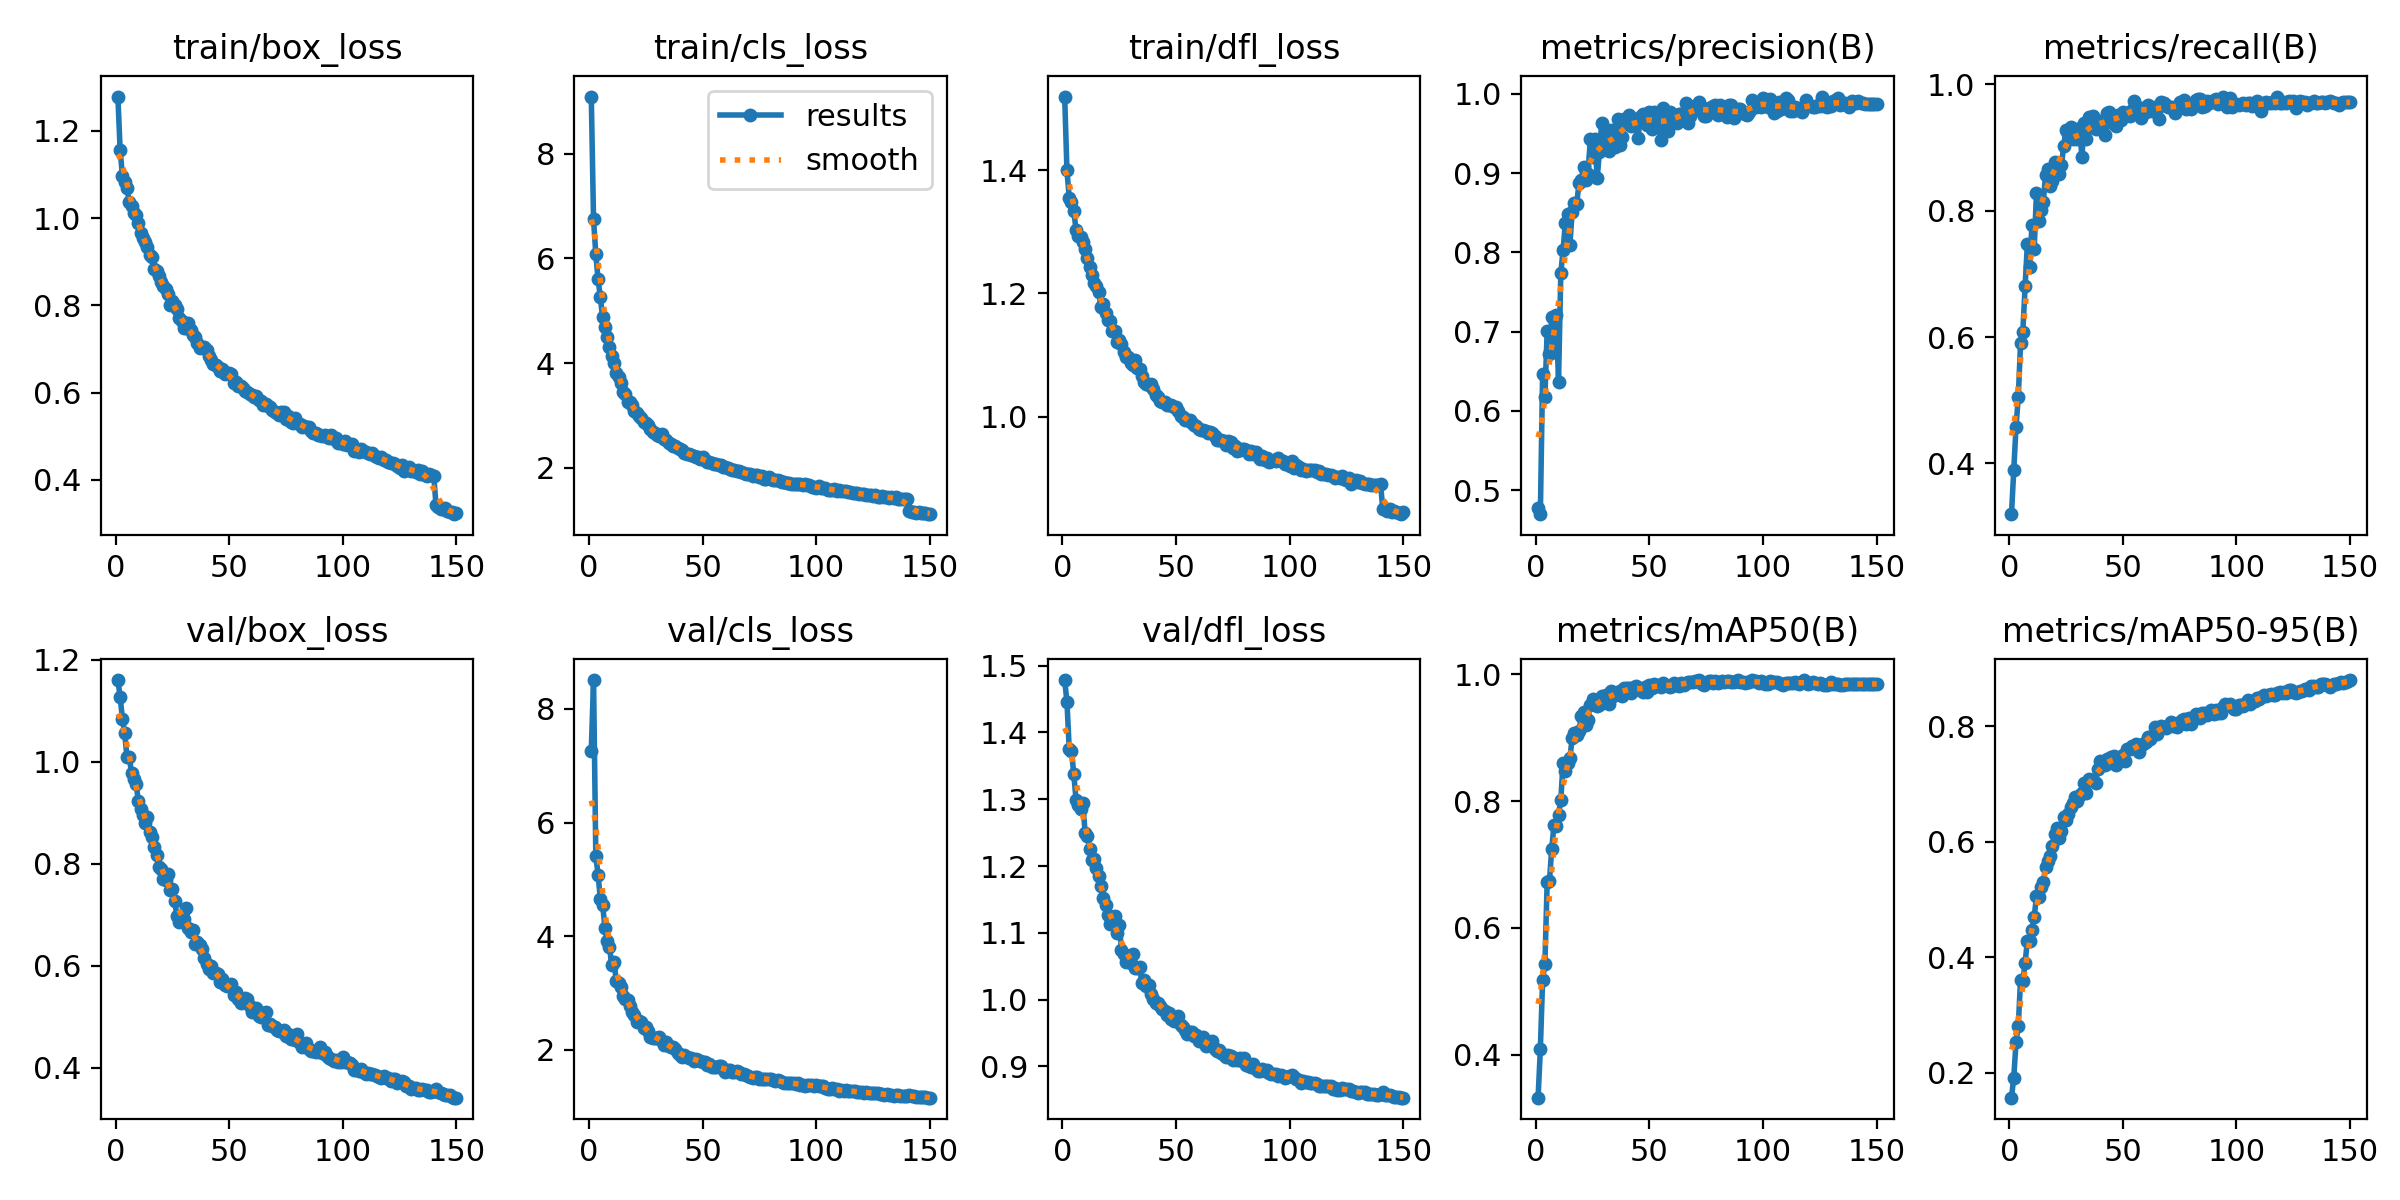

Data behind this chart, as committed beside it:
epoch, time, train/box_loss, train/cls_loss, train/dfl_loss, metrics/precision(B), metrics/recall(B), metrics/mAP50(B), metrics/mAP50-95(B), val/box_loss, val/cls_loss, val/dfl_loss, lr/pg0, lr/pg1, lr/pg2
1, 79.3, 1.279, 9.096, 1.52, 0.4773, 0.3197, 0.3323, 0.157, 1.16, 7.262, 1.478, 0.08028, 0.0001992, 0.0001992
2, 155.9, 1.156, 6.747, 1.4, 0.4695, 0.3897, 0.4083, 0.1915, 1.127, 8.509, 1.446, 0.06048, 0.0003965, 0.0003965
3, 231.7, 1.097, 6.078, 1.356, 0.6469, 0.4582, 0.5185, 0.2528, 1.084, 5.406, 1.375, 0.04067, 0.0005913, 0.0005913
4, 307.8, 1.082, 5.598, 1.348, 0.6176, 0.5052, 0.5431, 0.2812, 1.056, 5.083, 1.373, 0.02087, 0.0007833, 0.0007833
5, 384.1, 1.069, 5.255, 1.335, 0.7011, 0.5909, 0.6717, 0.3615, 1.009, 4.65, 1.338, 0.001056, 0.0009728, 0.0009728
6, 460.8, 1.037, 4.872, 1.303, 0.6715, 0.6086, 0.6738, 0.3591, 1.01, 4.556, 1.299, 0.000967, 0.000967, 0.000967
7, 536.7, 1.028, 4.687, 1.294, 0.7184, 0.6809, 0.7244, 0.3908, 0.9782, 4.147, 1.291, 0.0009604, 0.0009604, 0.0009604
8, 612.6, 1.011, 4.491, 1.292, 0.6744, 0.7474, 0.7621, 0.4288, 0.9669, 3.912, 1.286, 0.0009538, 0.0009538, 0.0009538
9, 688.4, 1.006, 4.306, 1.283, 0.7212, 0.7107, 0.7611, 0.4275, 0.9567, 3.814, 1.294, 0.0009472, 0.0009472, 0.0009472
10, 765.1, 0.9886, 4.139, 1.273, 0.6368, 0.7767, 0.7783, 0.4479, 0.9238, 3.493, 1.25, 0.0009406, 0.0009406, 0.0009406
11, 841.1, 0.9667, 4.003, 1.257, 0.7737, 0.7389, 0.8014, 0.4699, 0.9074, 3.549, 1.245, 0.000934, 0.000934, 0.000934
12, 917, 0.9542, 3.805, 1.243, 0.8028, 0.8287, 0.8597, 0.5056, 0.8958, 3.216, 1.225, 0.0009274, 0.0009274, 0.0009274
13, 992.9, 0.9457, 3.732, 1.23, 0.8375, 0.7844, 0.8478, 0.5041, 0.8796, 3.174, 1.209, 0.0009208, 0.0009208, 0.0009208
14, 1069, 0.934, 3.611, 1.216, 0.8488, 0.8014, 0.8603, 0.5223, 0.8907, 3.11, 1.21, 0.0009142, 0.0009142, 0.0009142
15, 1145, 0.9157, 3.44, 1.212, 0.8095, 0.814, 0.868, 0.5302, 0.8613, 2.943, 1.196, 0.0009076, 0.0009076, 0.0009076
16, 1221, 0.9107, 3.405, 1.202, 0.8512, 0.8567, 0.8993, 0.5561, 0.8517, 2.886, 1.185, 0.000901, 0.000901, 0.000901
17, 1297, 0.8835, 3.254, 1.178, 0.8618, 0.8667, 0.9071, 0.5667, 0.8329, 2.879, 1.17, 0.0008944, 0.0008944, 0.0008944
18, 1373, 0.8787, 3.252, 1.183, 0.8616, 0.8388, 0.9036, 0.5751, 0.8161, 2.77, 1.152, 0.0008878, 0.0008878, 0.0008878
19, 1449, 0.8661, 3.192, 1.168, 0.887, 0.8471, 0.9104, 0.5926, 0.7942, 2.663, 1.142, 0.0008812, 0.0008812, 0.0008812
20, 1525, 0.8523, 3.078, 1.157, 0.8916, 0.8779, 0.9338, 0.614, 0.789, 2.616, 1.126, 0.0008746, 0.0008746, 0.0008746
21, 1601, 0.8435, 3.053, 1.155, 0.9075, 0.8758, 0.9398, 0.6241, 0.7691, 2.484, 1.113, 0.000868, 0.000868, 0.000868
22, 1677, 0.8373, 2.978, 1.14, 0.8914, 0.8582, 0.9194, 0.6063, 0.7673, 2.512, 1.118, 0.0008614, 0.0008614, 0.0008614
23, 1753, 0.8258, 2.945, 1.14, 0.8993, 0.8726, 0.9284, 0.6189, 0.7793, 2.49, 1.126, 0.0008548, 0.0008548, 0.0008548
24, 1829, 0.8015, 2.867, 1.121, 0.9431, 0.9031, 0.952, 0.6424, 0.7484, 2.381, 1.1, 0.0008482, 0.0008482, 0.0008482
25, 1905, 0.8092, 2.853, 1.124, 0.9209, 0.9284, 0.9614, 0.6377, 0.7506, 2.395, 1.112, 0.0008416, 0.0008416, 0.0008416
26, 1981, 0.8003, 2.81, 1.118, 0.9434, 0.9216, 0.9565, 0.6483, 0.7262, 2.337, 1.074, 0.000835, 0.000835, 0.000835
27, 2057, 0.7924, 2.737, 1.104, 0.8937, 0.933, 0.95, 0.66, 0.697, 2.218, 1.068, 0.0008284, 0.0008284, 0.0008284
28, 2133, 0.7713, 2.68, 1.097, 0.9264, 0.9139, 0.9522, 0.6663, 0.6852, 2.205, 1.057, 0.0008218, 0.0008218, 0.0008218
29, 2210, 0.7651, 2.656, 1.097, 0.9632, 0.9164, 0.965, 0.6776, 0.6972, 2.207, 1.064, 0.0008152, 0.0008152, 0.0008152
30, 2287, 0.7485, 2.621, 1.087, 0.9423, 0.9132, 0.9562, 0.6711, 0.6912, 2.216, 1.055, 0.0008086, 0.0008086, 0.0008086
31, 2363, 0.7482, 2.609, 1.084, 0.9366, 0.9308, 0.9669, 0.6813, 0.7133, 2.219, 1.068, 0.000802, 0.000802, 0.000802
32, 2440, 0.7584, 2.643, 1.093, 0.9278, 0.885, 0.9538, 0.6841, 0.6734, 2.16, 1.047, 0.0007954, 0.0007954, 0.0007954
33, 2516, 0.744, 2.54, 1.079, 0.954, 0.9386, 0.9729, 0.7021, 0.6652, 2.088, 1.047, 0.0007888, 0.0007888, 0.0007888
34, 2592, 0.7318, 2.522, 1.077, 0.9365, 0.9142, 0.9663, 0.6844, 0.6702, 2.14, 1.049, 0.0007822, 0.0007822, 0.0007822
35, 2668, 0.7267, 2.479, 1.065, 0.9326, 0.9484, 0.9709, 0.7092, 0.6419, 2.061, 1.025, 0.0007756, 0.0007756, 0.0007756
36, 2744, 0.7134, 2.448, 1.056, 0.969, 0.9332, 0.9717, 0.7066, 0.6463, 2.056, 1.029, 0.000769, 0.000769, 0.000769
37, 2821, 0.7015, 2.417, 1.052, 0.9352, 0.9497, 0.9742, 0.7059, 0.6401, 2.046, 1.02, 0.0007624, 0.0007624, 0.0007624
38, 2897, 0.7034, 2.414, 1.052, 0.9463, 0.9288, 0.9651, 0.7024, 0.6335, 2.019, 1.021, 0.0007558, 0.0007558, 0.0007558
39, 2974, 0.7049, 2.384, 1.052, 0.9678, 0.9371, 0.979, 0.726, 0.6154, 1.945, 1.008, 0.0007492, 0.0007492, 0.0007492
40, 3050, 0.6967, 2.359, 1.045, 0.9618, 0.9423, 0.9782, 0.7399, 0.603, 1.911, 1.001, 0.0007426, 0.0007426, 0.0007426
41, 3127, 0.6849, 2.332, 1.035, 0.9732, 0.9325, 0.9781, 0.735, 0.594, 1.881, 0.9955, 0.000736, 0.000736, 0.000736
42, 3203, 0.6741, 2.283, 1.032, 0.9602, 0.9196, 0.9704, 0.7322, 0.599, 1.9, 0.9952, 0.0007294, 0.0007294, 0.0007294
43, 3280, 0.6663, 2.252, 1.025, 0.9662, 0.9555, 0.98, 0.7432, 0.5847, 1.879, 0.9907, 0.0007228, 0.0007228, 0.0007228
44, 3356, 0.6643, 2.255, 1.024, 0.964, 0.9565, 0.9818, 0.7361, 0.586, 1.855, 0.9852, 0.0007162, 0.0007162, 0.0007162
45, 3433, 0.6586, 2.241, 1.023, 0.945, 0.9502, 0.9789, 0.7467, 0.5839, 1.849, 0.9828, 0.0007096, 0.0007096, 0.0007096
46, 3511, 0.6487, 2.217, 1.019, 0.9704, 0.9372, 0.9747, 0.7493, 0.567, 1.8, 0.9765, 0.000703, 0.000703, 0.000703
47, 3589, 0.6532, 2.21, 1.018, 0.9753, 0.9337, 0.9726, 0.7328, 0.5735, 1.835, 0.9792, 0.0006964, 0.0006964, 0.0006964
48, 3665, 0.6429, 2.204, 1.019, 0.9701, 0.9517, 0.9798, 0.7434, 0.5614, 1.812, 0.9703, 0.0006898, 0.0006898, 0.0006898
49, 3742, 0.6439, 2.172, 1.016, 0.9608, 0.9441, 0.9727, 0.7427, 0.5595, 1.807, 0.9678, 0.0006832, 0.0006832, 0.0006832
50, 3819, 0.6457, 2.2, 1.016, 0.9769, 0.9567, 0.9822, 0.7499, 0.5592, 1.793, 0.9709, 0.0006766, 0.0006766, 0.0006766
51, 3895, 0.6418, 2.147, 1.009, 0.956, 0.9531, 0.9777, 0.7397, 0.5633, 1.783, 0.9752, 0.00067, 0.00067, 0.00067
52, 3972, 0.6219, 2.101, 1.001, 0.9772, 0.952, 0.9844, 0.7601, 0.5414, 1.739, 0.9613, 0.0006634, 0.0006634, 0.0006634
53, 4049, 0.6243, 2.106, 0.9999, 0.966, 0.9498, 0.9811, 0.76, 0.5486, 1.745, 0.9592, 0.0006568, 0.0006568, 0.0006568
54, 4125, 0.6139, 2.081, 0.9939, 0.9716, 0.959, 0.9828, 0.7659, 0.5344, 1.699, 0.9543, 0.0006502, 0.0006502, 0.0006502
55, 4202, 0.6141, 2.077, 0.9936, 0.9415, 0.9729, 0.9804, 0.7622, 0.5273, 1.695, 0.9486, 0.0006436, 0.0006436, 0.0006436
56, 4278, 0.6098, 2.077, 0.9938, 0.9828, 0.9658, 0.9857, 0.7695, 0.5285, 1.698, 0.9519, 0.000637, 0.000637, 0.000637
57, 4355, 0.6044, 2.05, 0.989, 0.9617, 0.9617, 0.9829, 0.7553, 0.5367, 1.721, 0.9512, 0.0006304, 0.0006304, 0.0006304
58, 4432, 0.602, 2.053, 0.9865, 0.9537, 0.9463, 0.9813, 0.7669, 0.5335, 1.713, 0.9456, 0.0006238, 0.0006238, 0.0006238
59, 4508, 0.5966, 2.022, 0.9847, 0.9768, 0.9626, 0.9803, 0.7689, 0.5211, 1.658, 0.9464, 0.0006172, 0.0006172, 0.0006172
60, 4585, 0.5937, 2.01, 0.9803, 0.9706, 0.9555, 0.9807, 0.772, 0.5091, 1.617, 0.9382, 0.0006106, 0.0006106, 0.0006106
... 90 more rows
